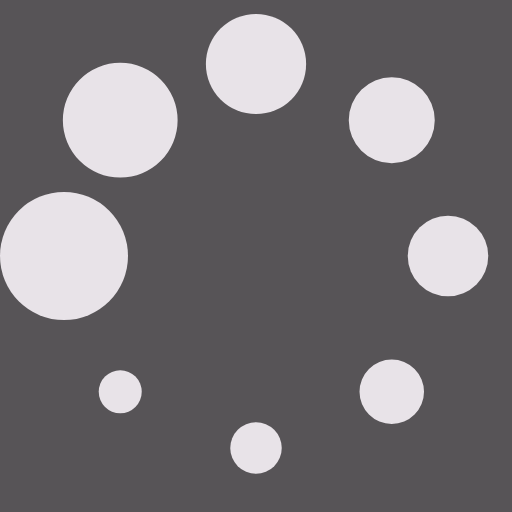
t = 0.00 s
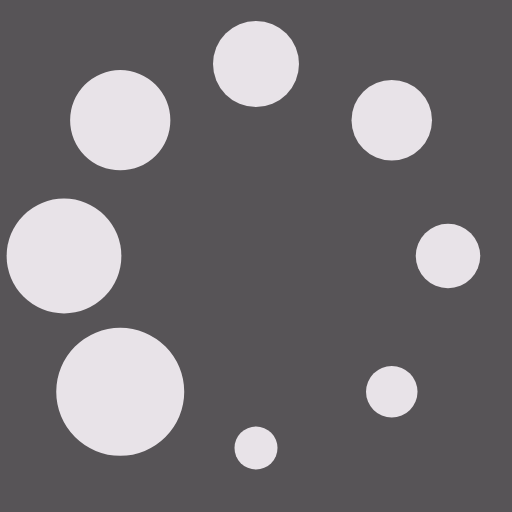
t = 0.13 s
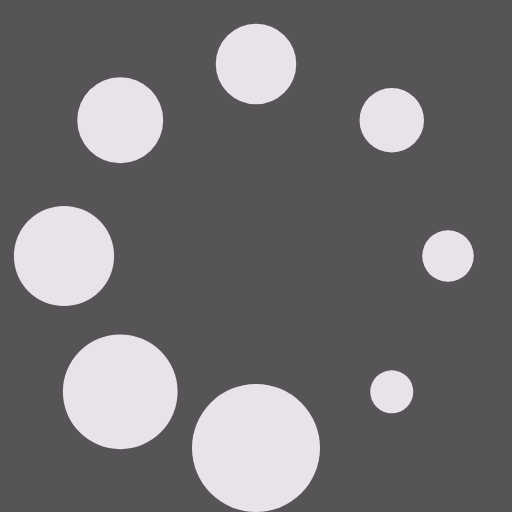
t = 0.23 s
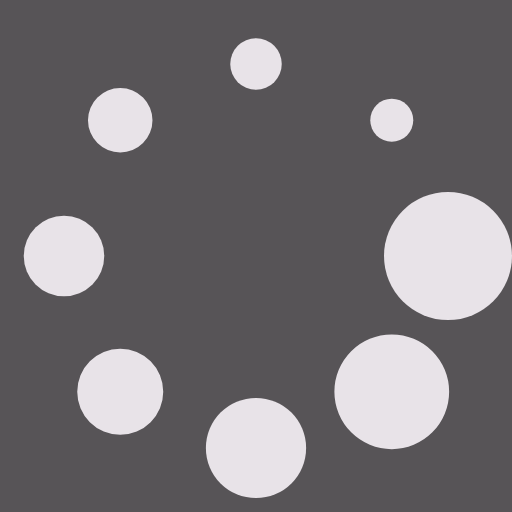
t = 0.36 s
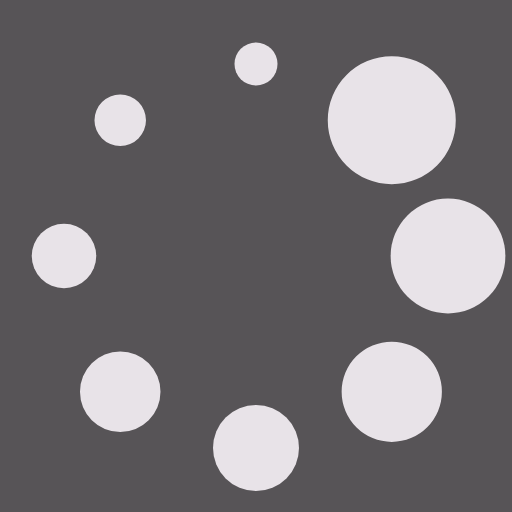
t = 0.49 s
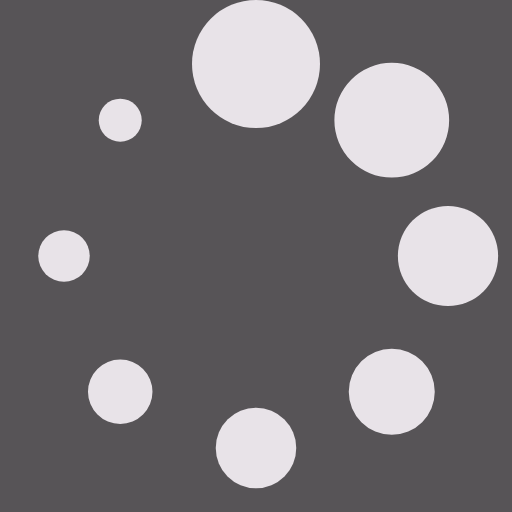
t = 0.59 s

The animated SVG that drew these frames (rendered in a browser with its animation timeline set to each time). Animation: 1 SMIL element (animateTransform=1); one cycle of 0.72 s, repeats indefinitely.

<?xml version="1.0" encoding="UTF-8" standalone="no"?><svg xmlns:svg="http://www.w3.org/2000/svg" xmlns="http://www.w3.org/2000/svg" xmlns:xlink="http://www.w3.org/1999/xlink" version="1.0" width="64px" height="64px" viewBox="0 0 128 128" xml:space="preserve"><rect x="0" y="0" width="100%" height="100%" fill="#575457" /><g><circle cx="16" cy="64" r="16" fill="#e8e3e8" fill-opacity="1"/><circle cx="16" cy="64" r="14.344" fill="#e8e3e8" fill-opacity="1" transform="rotate(45 64 64)"/><circle cx="16" cy="64" r="12.531" fill="#e8e3e8" fill-opacity="1" transform="rotate(90 64 64)"/><circle cx="16" cy="64" r="10.75" fill="#e8e3e8" fill-opacity="1" transform="rotate(135 64 64)"/><circle cx="16" cy="64" r="10.063" fill="#e8e3e8" fill-opacity="1" transform="rotate(180 64 64)"/><circle cx="16" cy="64" r="8.063" fill="#e8e3e8" fill-opacity="1" transform="rotate(225 64 64)"/><circle cx="16" cy="64" r="6.438" fill="#e8e3e8" fill-opacity="1" transform="rotate(270 64 64)"/><circle cx="16" cy="64" r="5.375" fill="#e8e3e8" fill-opacity="1" transform="rotate(315 64 64)"/><animateTransform attributeName="transform" type="rotate" values="0 64 64;315 64 64;270 64 64;225 64 64;180 64 64;135 64 64;90 64 64;45 64 64" calcMode="discrete" dur="720ms" repeatCount="indefinite"></animateTransform></g></svg>
